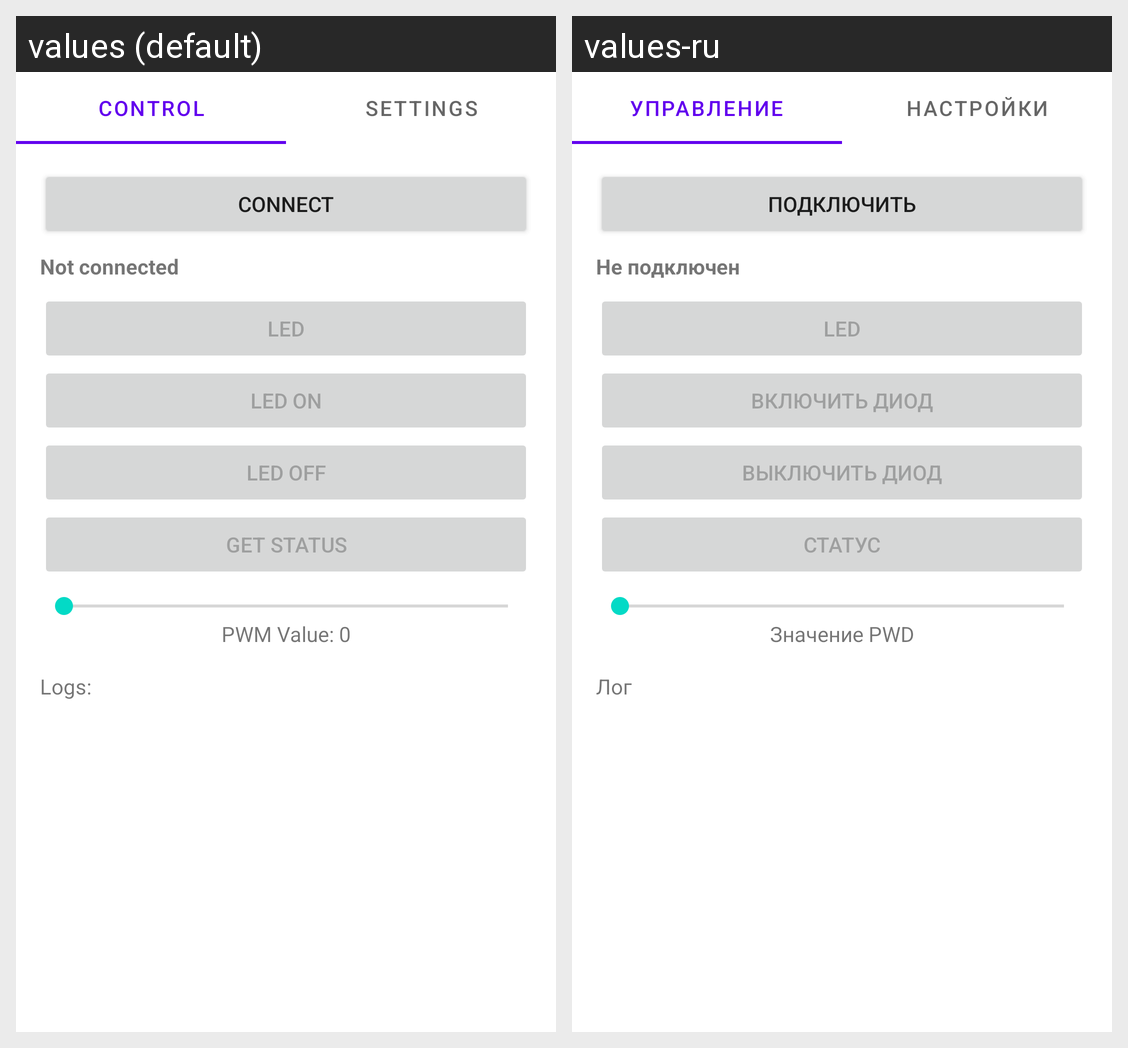

For this localized Android screen grid, give each drawn string resource with its value in every locale shown.
Android screen res/layout/activity_main.xml rendered under 2 locales, left to right: values (default), values-ru. Device: Nexus 5 (rendered at 1080×1920; each locale shown at half size, 540×960, under a caption strip naming it); theme Theme.ArduinoController.
Strings drawn on this screen, with the default value and each locale's value (text and hints the layout hard-codes, and strings that could not be matched under every locale, appear in the picture but are not listed):

tab_control
  values: Control
  values-ru: Управление

tab_settings
  values: Settings
  values-ru: Настройки

connect
  values: Connect
  values-ru: Подключить

not_connected
  values: Not connected
  values-ru: Не подключен

led
  values: LED
  values-ru: LED

led_on
  values: LED ON
  values-ru: Включить диод

led_off
  values: LED OFF
  values-ru: Выключить диод

get_status
  values: Get Status
  values-ru: Статус

pwm_value_0
  values: PWM Value: 0
  values-ru: Значение PWD

logs_n
  values: Logs:
      
  values-ru: Лог
